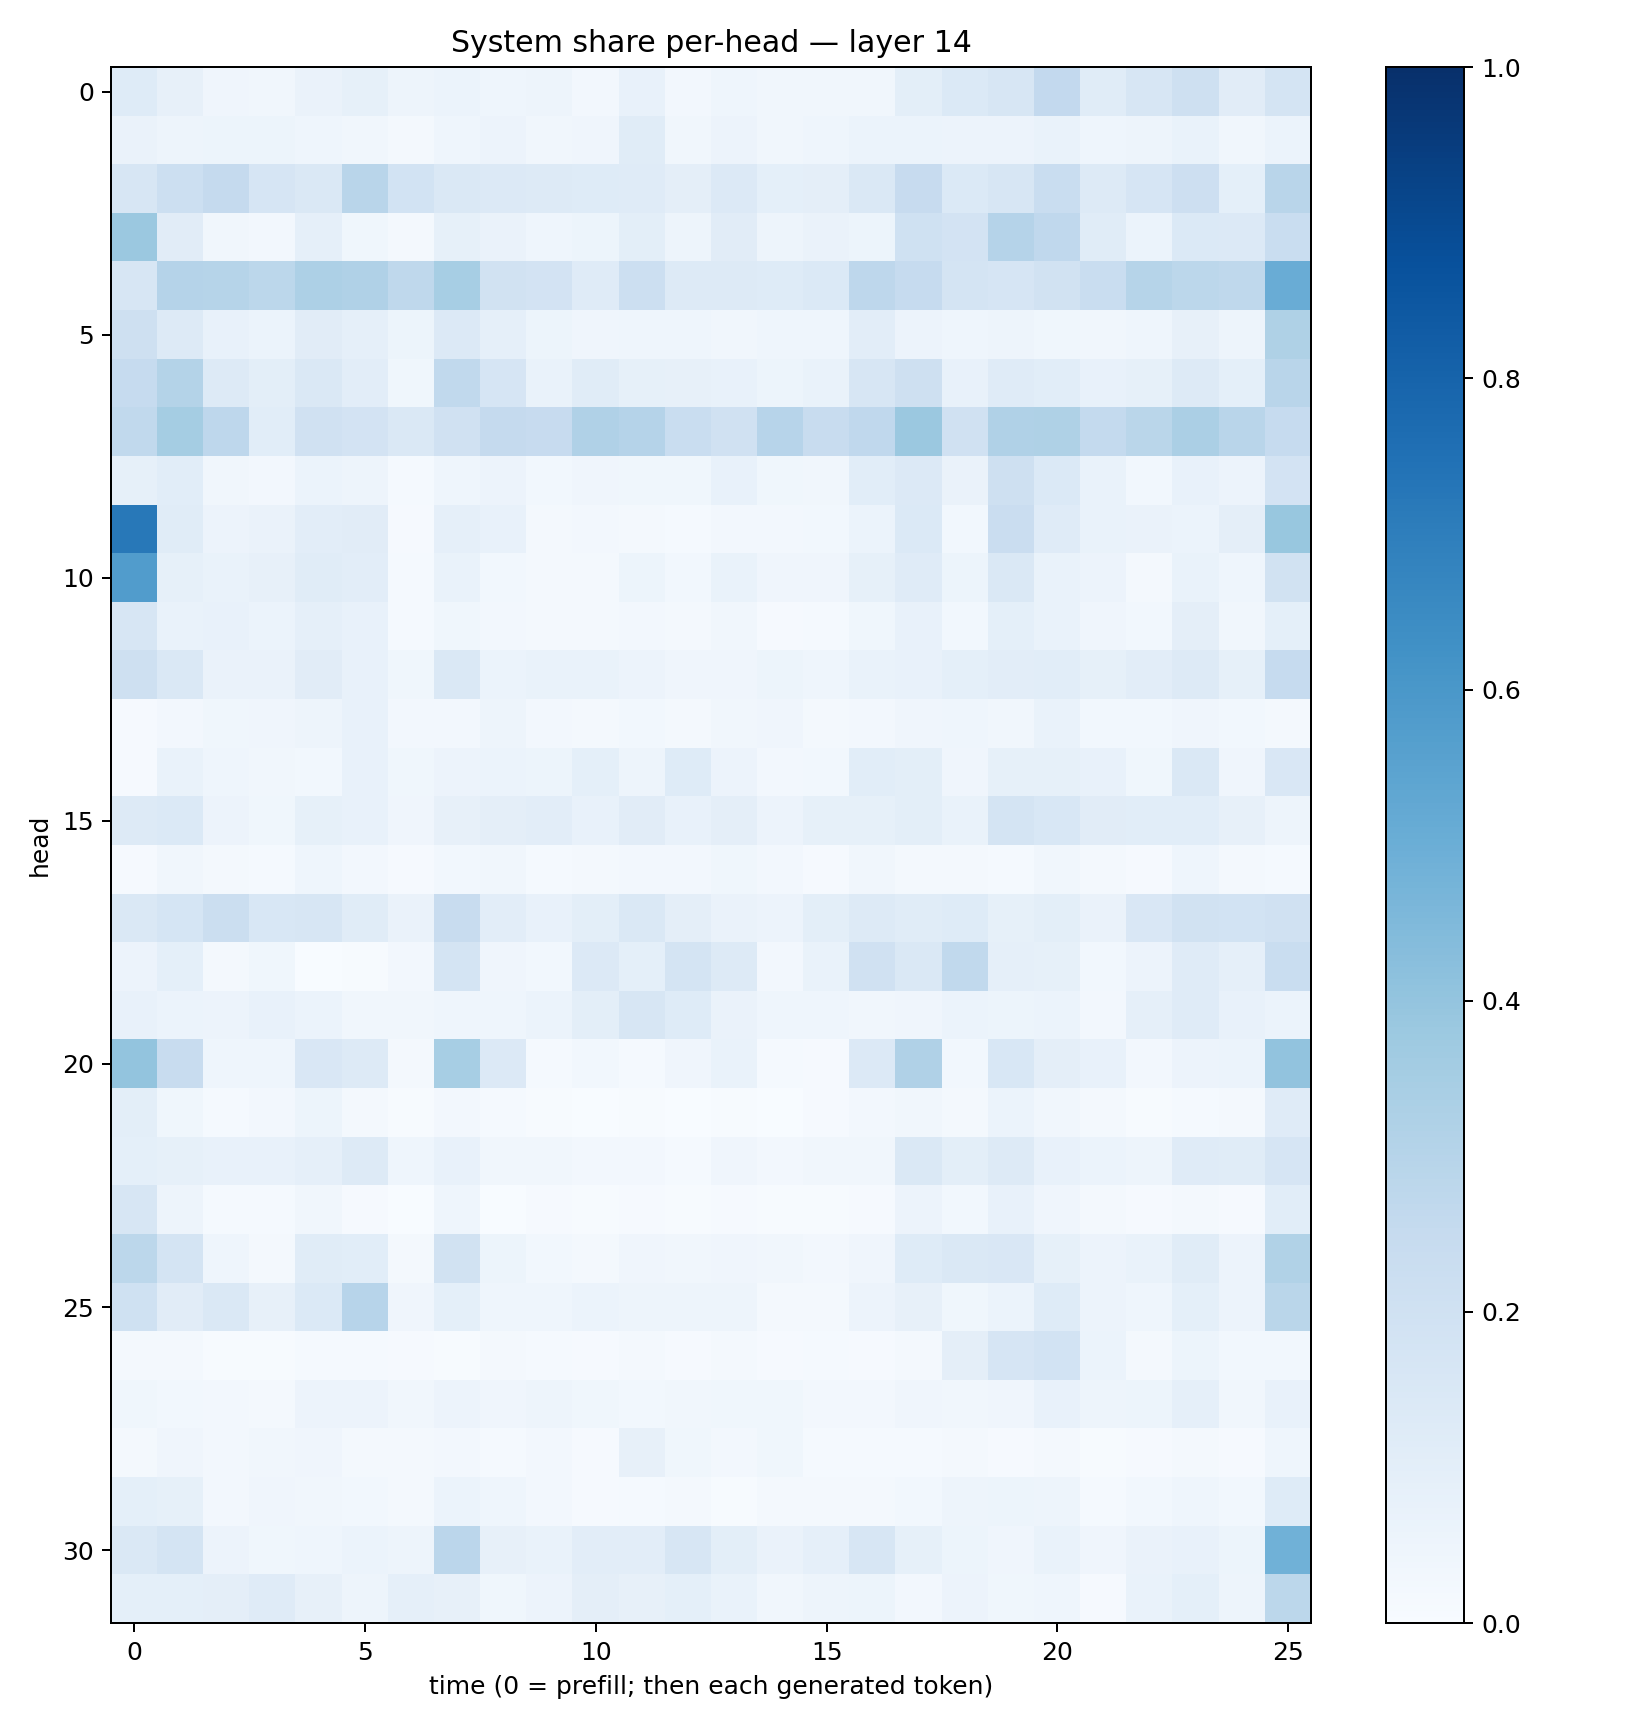

The file beside this chart, header and first rows:
0.12471423, 0.081028216, 0.042465247, 0.035058524, 0.0660935, 0.08324499, 0.048397854, 0.06036289, 0.04369753, 0.047122065, 0.026660535, 0.07216701, 0.026229128, 0.046553, 0.031539734, 0.032495636, 0.033453785, 0.09957704, 0.13781768, 0.16404495, 0.2580532, 0.11693648, 0.15864699, 0.20649078
0.06277, 0.04861, 0.05363, 0.05178, 0.04503, 0.03346, 0.02325, 0.04449, 0.05642, 0.03405, 0.04152, 0.1156, 0.0322, 0.05696, 0.0325, 0.04676, 0.06081, 0.06191, 0.05489, 0.05525, 0.07029, 0.04601, 0.04913, 0.06654
0.1607, 0.2164, 0.2532, 0.1675, 0.1441, 0.2909, 0.1874, 0.1483, 0.1367, 0.1304, 0.1246, 0.1187, 0.09638, 0.136, 0.09146, 0.09765, 0.1455, 0.2432, 0.1387, 0.1604, 0.2322, 0.1269, 0.1654, 0.2125
0.3817, 0.1107, 0.03329, 0.0247, 0.08944, 0.03739, 0.01989, 0.08348, 0.06468, 0.04419, 0.05367, 0.1012, 0.04935, 0.11, 0.04939, 0.06535, 0.0513, 0.2006, 0.1803, 0.3023, 0.2659, 0.1162, 0.06241, 0.1371
0.1597, 0.3038, 0.298, 0.2785, 0.3263, 0.318, 0.2712, 0.3473, 0.1918, 0.1819, 0.1186, 0.2166, 0.1317, 0.1296, 0.1245, 0.1401, 0.2753, 0.249, 0.1754, 0.1646, 0.1915, 0.2315, 0.2987, 0.28
0.2058, 0.1255, 0.07379, 0.06083, 0.1118, 0.08607, 0.05091, 0.1357, 0.08606, 0.05401, 0.04101, 0.04327, 0.04667, 0.03501, 0.04493, 0.04426, 0.1053, 0.05654, 0.0461, 0.05041, 0.03582, 0.03401, 0.0462, 0.08018
0.2499, 0.3081, 0.1318, 0.09943, 0.1465, 0.103, 0.03685, 0.2641, 0.165, 0.06867, 0.1138, 0.08536, 0.07855, 0.07474, 0.05276, 0.07017, 0.159, 0.2108, 0.07559, 0.1182, 0.1061, 0.07735, 0.08432, 0.1307
0.2642, 0.3527, 0.2744, 0.1079, 0.1988, 0.1808, 0.141, 0.1976, 0.2508, 0.2452, 0.3176, 0.3011, 0.2335, 0.1979, 0.294, 0.2375, 0.2662, 0.3826, 0.1959, 0.3189, 0.3233, 0.254, 0.2877, 0.3343
0.08551, 0.1086, 0.03444, 0.024, 0.05938, 0.04971, 0.01537, 0.0458, 0.05631, 0.03039, 0.03923, 0.03828, 0.03557, 0.07182, 0.036, 0.03372, 0.1058, 0.1353, 0.06274, 0.2105, 0.1378, 0.06718, 0.03013, 0.07434
0.7192, 0.1149, 0.05746, 0.0625, 0.1047, 0.1111, 0.01145, 0.08846, 0.07095, 0.01983, 0.02344, 0.0194, 0.01544, 0.0271, 0.02696, 0.02844, 0.05979, 0.1382, 0.02974, 0.229, 0.1173, 0.0675, 0.06635, 0.06147
0.5764, 0.08514, 0.0701, 0.07877, 0.1144, 0.1047, 0.01551, 0.0677, 0.03035, 0.01617, 0.02275, 0.05386, 0.02869, 0.069, 0.04052, 0.04075, 0.08271, 0.1204, 0.054, 0.1442, 0.06962, 0.05505, 0.01936, 0.06738
0.1575, 0.06673, 0.07307, 0.06238, 0.08852, 0.07131, 0.01197, 0.03902, 0.02613, 0.01731, 0.02101, 0.02542, 0.01819, 0.0347, 0.01075, 0.01295, 0.03699, 0.07069, 0.02743, 0.09095, 0.07025, 0.03914, 0.02875, 0.09456
0.2086, 0.1477, 0.06591, 0.06288, 0.1125, 0.07199, 0.0378, 0.1425, 0.06123, 0.06905, 0.06732, 0.05811, 0.0397, 0.04062, 0.05424, 0.04316, 0.06877, 0.07743, 0.09284, 0.1049, 0.1085, 0.08455, 0.1031, 0.1252
0.009984, 0.02422, 0.03668, 0.04274, 0.0469, 0.07522, 0.02534, 0.02644, 0.04974, 0.02466, 0.0187, 0.03108, 0.02045, 0.03442, 0.04049, 0.01932, 0.02583, 0.03938, 0.04489, 0.03505, 0.06647, 0.03007, 0.02928, 0.04193
0.009697, 0.06864, 0.04403, 0.03386, 0.03082, 0.07186, 0.03729, 0.05474, 0.05883, 0.0537, 0.09185, 0.0499, 0.1234, 0.0554, 0.02537, 0.02968, 0.109, 0.09957, 0.04081, 0.08411, 0.08417, 0.07572, 0.03666, 0.142
0.1287, 0.1372, 0.05731, 0.03828, 0.08218, 0.07436, 0.04241, 0.08143, 0.09631, 0.104, 0.07779, 0.1107, 0.07633, 0.09387, 0.05698, 0.08278, 0.08297, 0.1006, 0.06736, 0.1734, 0.1556, 0.1108, 0.1057, 0.1084
0.00953, 0.03134, 0.02145, 0.01476, 0.04305, 0.02408, 0.01053, 0.03026, 0.03207, 0.01353, 0.02084, 0.02495, 0.02594, 0.03525, 0.0263, 0.008841, 0.03201, 0.0158, 0.01715, 0.01349, 0.03408, 0.0226, 0.01125, 0.04368
0.1476, 0.1718, 0.222, 0.1525, 0.1608, 0.1166, 0.06534, 0.2368, 0.1032, 0.0777, 0.09973, 0.1443, 0.09734, 0.0659, 0.05676, 0.0994, 0.128, 0.1164, 0.1239, 0.08267, 0.09805, 0.06289, 0.1486, 0.1891
0.05687, 0.09119, 0.02216, 0.03618, 0.002728, 0.004962, 0.02674, 0.1735, 0.03978, 0.02825, 0.1354, 0.09232, 0.1742, 0.126, 0.02605, 0.06798, 0.1977, 0.1446, 0.265, 0.08729, 0.08229, 0.03068, 0.05799, 0.1186
0.07052, 0.05865, 0.05754, 0.0731, 0.05914, 0.03169, 0.03221, 0.04416, 0.04376, 0.0614, 0.09893, 0.1597, 0.124, 0.06529, 0.04402, 0.04584, 0.03272, 0.03995, 0.06203, 0.0522, 0.06055, 0.02623, 0.08691, 0.1196
0.3989, 0.2345, 0.04343, 0.04496, 0.1514, 0.1258, 0.01932, 0.3466, 0.1355, 0.01438, 0.03098, 0.01466, 0.0393, 0.06659, 0.01201, 0.01166, 0.1355, 0.3192, 0.03026, 0.1556, 0.09401, 0.07756, 0.02541, 0.05529
0.09828, 0.03687, 0.01413, 0.0272, 0.05327, 0.02023, 0.005212, 0.0266, 0.01227, 0.006229, 0.00269, 0.006572, 0.003599, 0.005329, 0.003849, 0.008532, 0.02465, 0.03165, 0.01909, 0.05948, 0.03511, 0.01851, 0.007402, 0.01531
0.08987, 0.08524, 0.07577, 0.07745, 0.08942, 0.1312, 0.04384, 0.0764, 0.03173, 0.03305, 0.02569, 0.02586, 0.01512, 0.04117, 0.02677, 0.03287, 0.03348, 0.1448, 0.09976, 0.1322, 0.07105, 0.06088, 0.05058, 0.1174
0.1637, 0.04949, 0.01504, 0.01505, 0.03313, 0.008426, 0.002847, 0.04422, 0.003737, 0.0106, 0.00612, 0.009306, 0.005694, 0.01134, 0.005052, 0.007607, 0.01077, 0.05614, 0.02989, 0.07106, 0.03946, 0.01637, 0.009413, 0.01993
0.2804, 0.1775, 0.04481, 0.01806, 0.1171, 0.1089, 0.02005, 0.1908, 0.05143, 0.02837, 0.01797, 0.0417, 0.03287, 0.04273, 0.03181, 0.02677, 0.03925, 0.1249, 0.1474, 0.1485, 0.0852, 0.05714, 0.06688, 0.1155
0.2026, 0.1132, 0.1457, 0.07998, 0.1375, 0.2935, 0.04027, 0.09354, 0.04668, 0.04378, 0.06012, 0.04974, 0.0492, 0.0486, 0.02333, 0.0201, 0.05842, 0.07818, 0.0381, 0.06229, 0.1248, 0.05741, 0.04428, 0.09004
0.02305, 0.02005, 0.007456, 0.004091, 0.01331, 0.01464, 0.007986, 0.007256, 0.01666, 0.01457, 0.009947, 0.01688, 0.01092, 0.01904, 0.008294, 0.01261, 0.009266, 0.01768, 0.09672, 0.1657, 0.1842, 0.05904, 0.02328, 0.05304
0.03573, 0.02907, 0.02717, 0.01675, 0.05855, 0.05694, 0.03418, 0.05826, 0.04093, 0.04858, 0.03808, 0.02943, 0.03503, 0.03657, 0.03744, 0.02632, 0.02352, 0.03986, 0.03437, 0.04192, 0.07355, 0.04738, 0.05139, 0.08766
0.02083, 0.04085, 0.02581, 0.03219, 0.03995, 0.01581, 0.01789, 0.02417, 0.01493, 0.02427, 0.0107, 0.07901, 0.03807, 0.02441, 0.03537, 0.01283, 0.01274, 0.01478, 0.01833, 0.009632, 0.016, 0.006562, 0.009656, 0.01902
0.09095, 0.08487, 0.02686, 0.04154, 0.03283, 0.02945, 0.01969, 0.06106, 0.04304, 0.02476, 0.01149, 0.01315, 0.01752, 0.006356, 0.02022, 0.01627, 0.02267, 0.03019, 0.0483, 0.05308, 0.0472, 0.01385, 0.02881, 0.0446
0.1459, 0.1749, 0.05782, 0.03772, 0.04644, 0.06248, 0.04807, 0.2835, 0.07924, 0.06943, 0.1018, 0.1053, 0.1604, 0.09777, 0.06263, 0.08779, 0.1631, 0.08389, 0.05312, 0.04234, 0.07023, 0.04038, 0.06441, 0.07411
0.09329, 0.09122, 0.09747, 0.121, 0.07911, 0.04799, 0.08782, 0.07823, 0.03548, 0.05527, 0.09566, 0.07876, 0.09371, 0.0688, 0.03343, 0.04821, 0.05182, 0.02353, 0.05612, 0.0377, 0.04681, 0.0114, 0.06676, 0.09084
